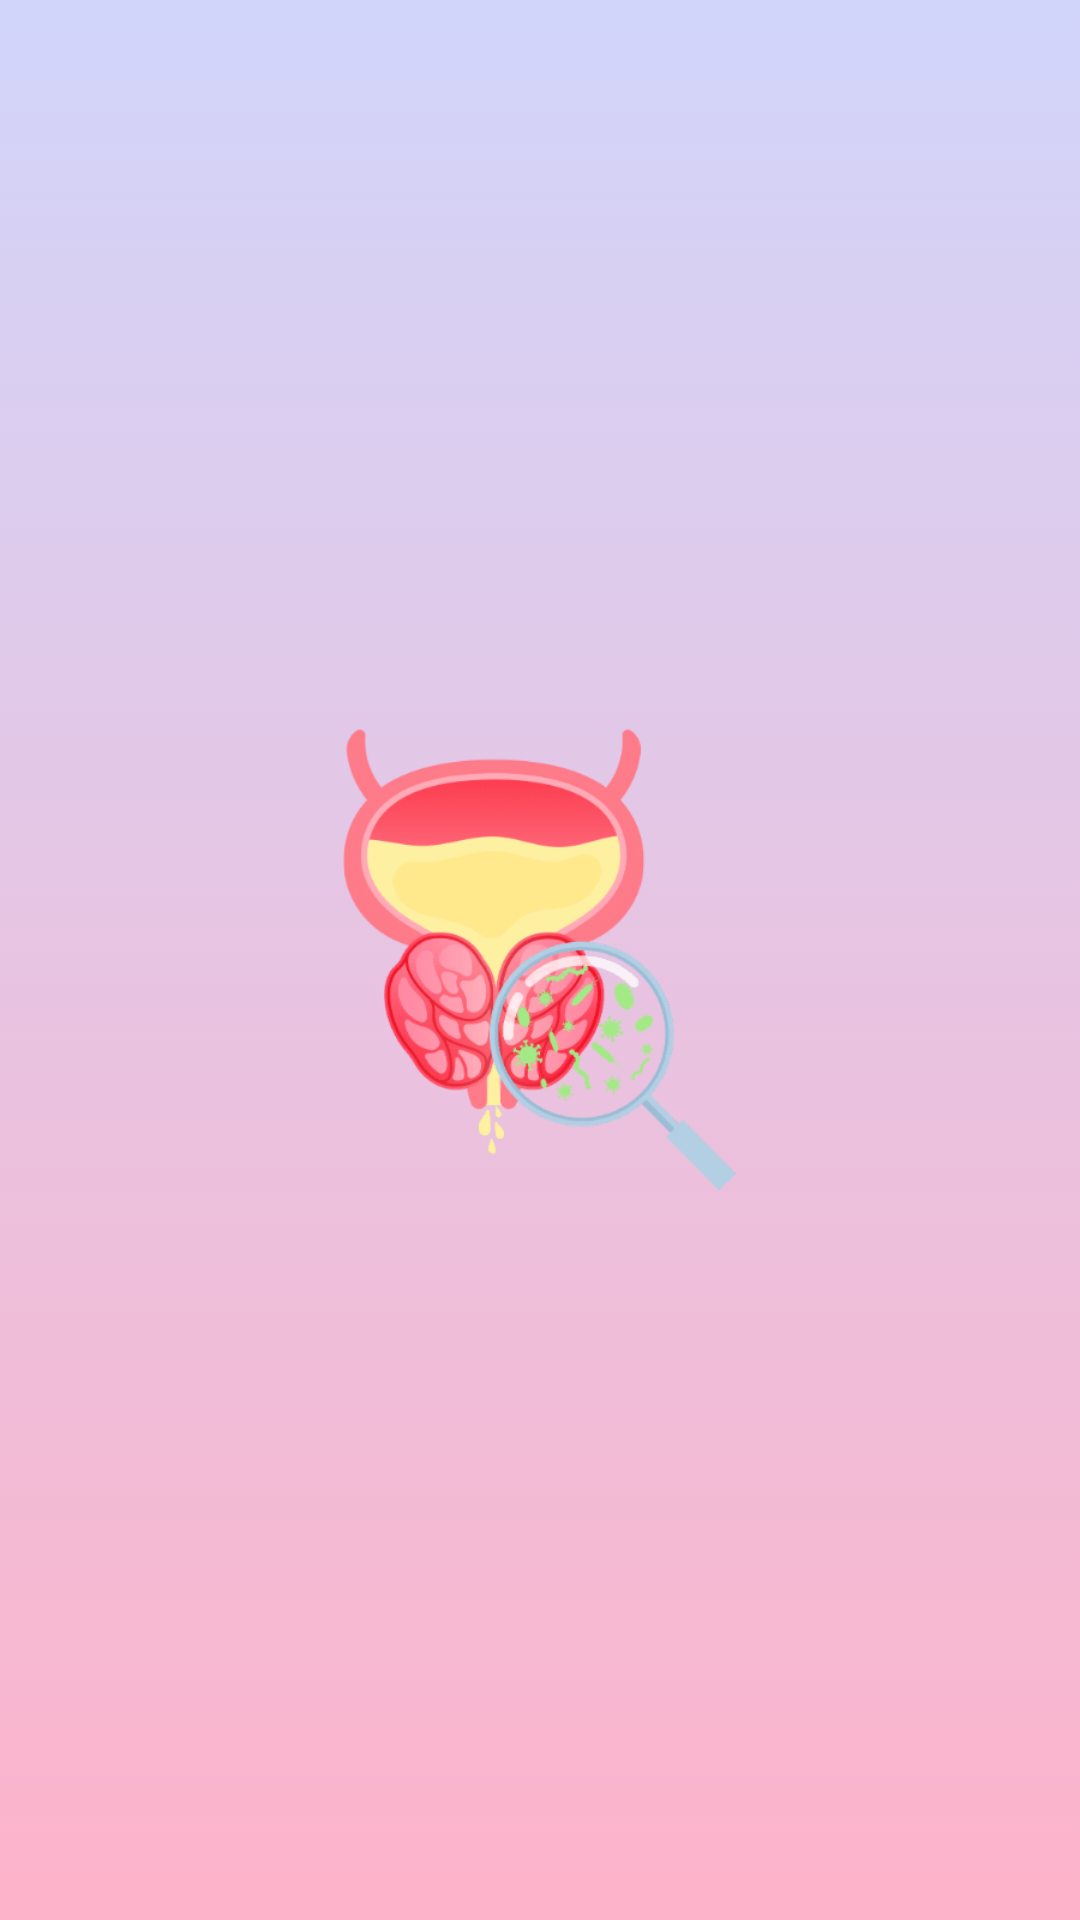

Layout XML and referenced resources for this Android screen:
<!-- AndroidManifest.xml: application theme Theme.CancerProstate -->
<!-- res/layout/activity_splash.xml -->
<?xml version="1.0" encoding="utf-8"?>
<androidx.constraintlayout.widget.ConstraintLayout
    xmlns:android="http://schemas.android.com/apk/res/android"
    xmlns:app="http://schemas.android.com/apk/res-auto"
    xmlns:tools="http://schemas.android.com/tools"
    android:layout_width="match_parent"
    android:layout_height="match_parent"
    android:background="@drawable/bg_gradient">


    <ImageView
        android:id="@+id/logo"
        android:layout_width="200dp"
        android:layout_height="200dp"
        android:layout_marginStart="8dp"
        android:layout_marginTop="8dp"
        android:layout_marginEnd="8dp"
        android:layout_marginBottom="8dp"
        android:clipToOutline="true"
        android:contentDescription="nice"
        android:textAlignment="center"
        android:src="@drawable/logo"
        app:layout_constraintBottom_toBottomOf="parent"
        app:layout_constraintEnd_toEndOf="parent"
        app:layout_constraintStart_toStartOf="parent"
        app:layout_constraintTop_toTopOf="parent"
        tools:ignore="ImageContrastCheck" />


</androidx.constraintlayout.widget.ConstraintLayout>
<!-- resources referenced by this layout -->
<resources>
  <!-- drawable bg_gradient (drawable) -->
  <?xml version="1.0" encoding="utf-8"?>
  <selector xmlns:android="http://schemas.android.com/apk/res/android">
      <item>
          <shape>
              <gradient
                  android:type="linear"
                  android:angle="2"
                  android:startColor="#D1D5FA"
                  android:endColor="#FDB3CA" />
          </shape>
      </item>
  </selector>
  <!-- drawable logo: png bitmap (drawable, 32878 bytes) -->
  <style name="Theme.CancerProstate" parent="Base.Theme.CancerProstate" />
  <style name="Base.Theme.CancerProstate" parent="Theme.Material3.DayNight.NoActionBar">
          
          
          <item name="colorPrimary">@color/periwinkle</item>
      <item name="colorPrimaryVariant">@color/periwinkle</item>
      <item name="android:statusBarColor">@color/periwinkle</item>
      </style>
  <color name="periwinkle">#818CFF</color>
</resources>
